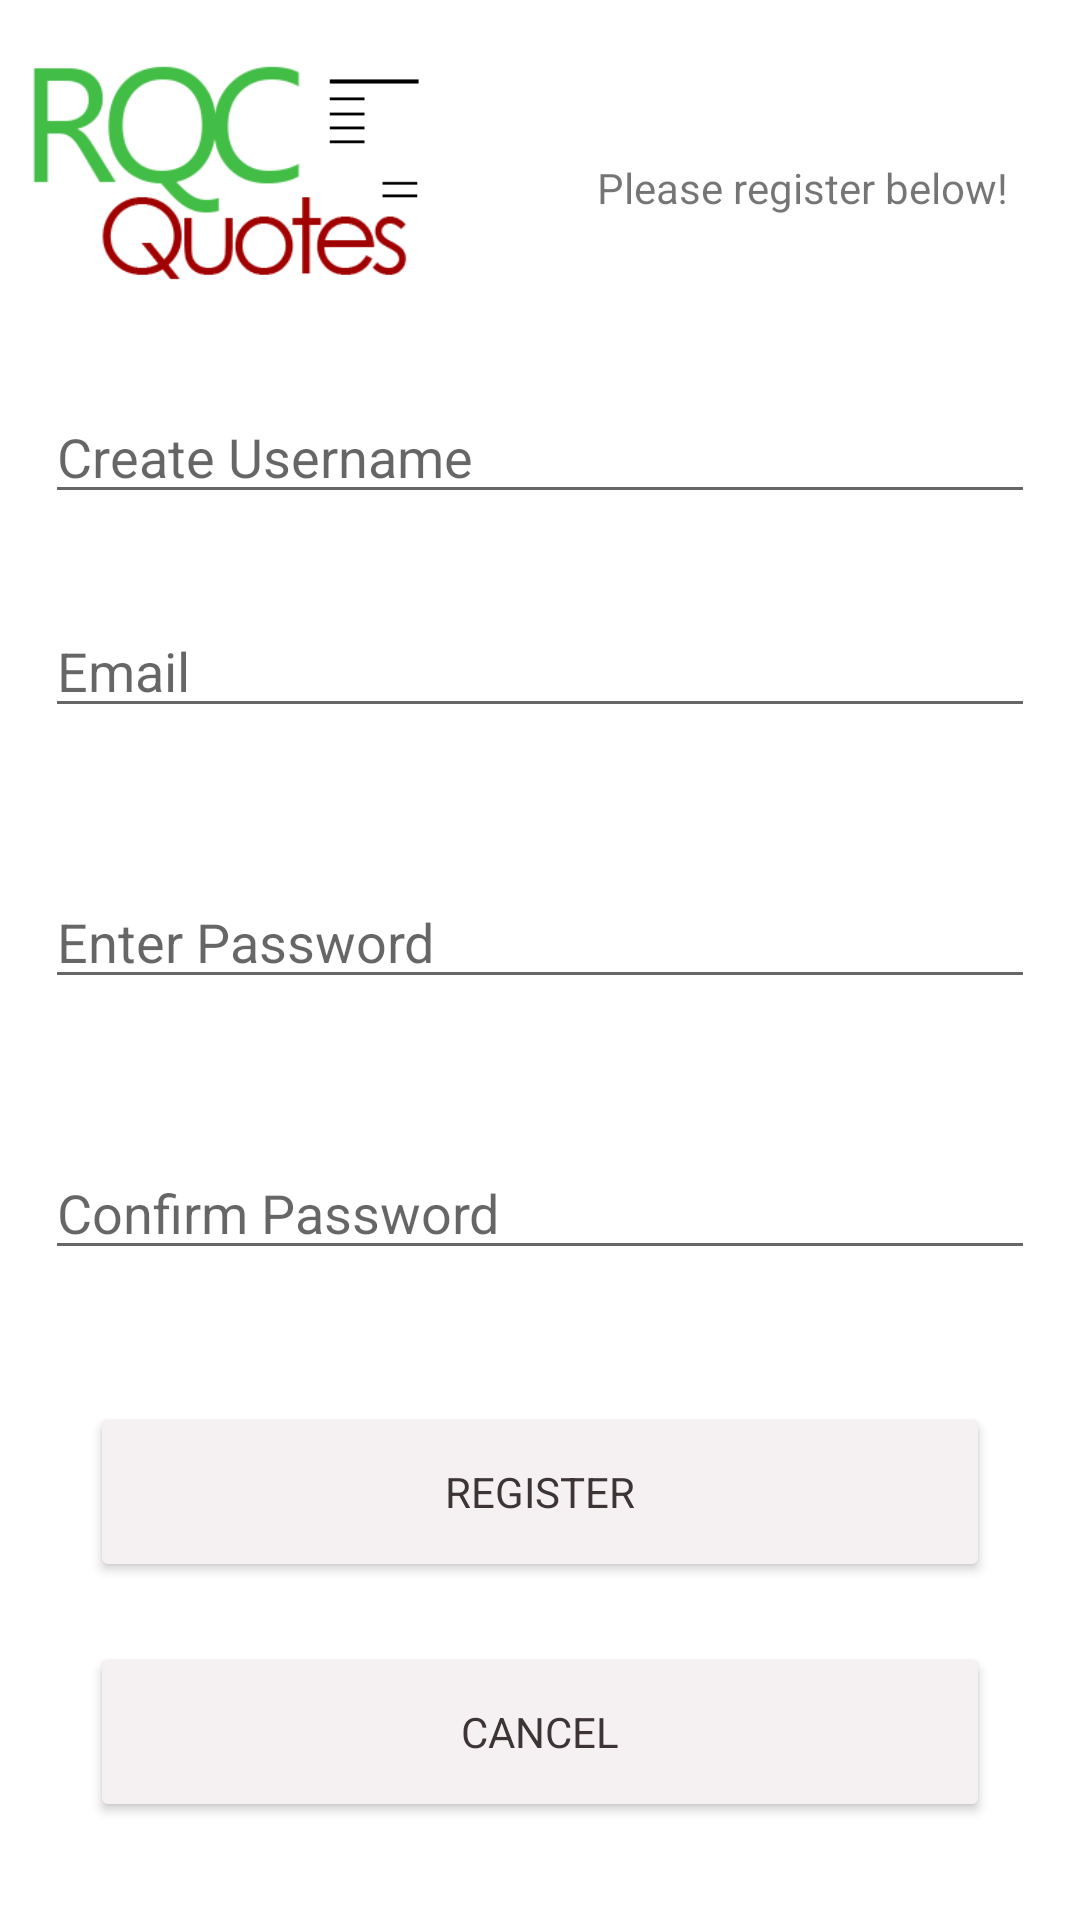

Layout XML and referenced resources for this Android screen:
<!-- AndroidManifest.xml: application theme Theme.RQCQuotes -->
<!-- res/layout/activity_register_user.xml -->
<?xml version="1.0" encoding="utf-8"?>
<androidx.constraintlayout.widget.ConstraintLayout xmlns:android="http://schemas.android.com/apk/res/android"
    xmlns:app="http://schemas.android.com/apk/res-auto"
    xmlns:tools="http://schemas.android.com/tools"
    android:layout_width="match_parent"
    android:layout_height="match_parent"
    tools:context=".RegisterUser">
    <RelativeLayout
        android:layout_width="match_parent"
        android:layout_height="match_parent">
        <ScrollView
            android:layout_width="match_parent"
            android:layout_height="match_parent">
            <LinearLayout
                android:orientation="vertical"
                android:layout_width="match_parent"
                android:layout_height="wrap_content">

                <TableRow
                    android:id="@+id/tableRow"
                    android:layout_width="413dp"
                    android:layout_height="105dp"
                    android:layout_marginTop="10dp">

                    <ImageView
                        android:id="@+id/imageView3"
                        android:layout_width="158dp"
                        android:layout_height="match_parent"
                        android:contentDescription="@string/logo"
                        app:srcCompat="@drawable/rqc_logo_1" />

                    <TextView
                        android:id="@+id/textView2"
                        android:layout_width="219dp"
                        android:layout_height="match_parent"
                        android:gravity="center"
                        android:text="@string/plsRegister" />
                </TableRow>

                <EditText
                    android:id="@+id/etPersonName"
                    android:hint="@string/nameCreation"
                    android:inputType="textPersonName"
                    style="@style/editTextBox"/>

                <EditText
                    android:id="@+id/etEmailAddress"
                    android:hint="@string/email"
                    android:inputType="textEmailAddress"
                    style="@style/editTextBox"/>
                <TextView
                    android:id="@+id/emailWarning"
                    android:layout_width="wrap_content"
                    android:layout_height="wrap_content"
                    style="@style/errorMsg"/>

                <EditText
                    android:id="@+id/etPassword1"
                    android:inputType="textPassword"
                    android:hint="@string/enterPassword"
                    style="@style/editTextBox"/>
                <TextView
                    android:id="@+id/passOneWarning"
                    android:layout_width="wrap_content"
                    android:layout_height="wrap_content"
                    style="@style/errorMsg"/>

                <EditText
                    android:id="@+id/etPassword2"
                    android:inputType="textPassword"
                    android:hint="@string/confirmPassword"
                    style="@style/editTextBox"/>
                <TextView
                    android:id="@+id/passTwoWarning"
                    android:layout_width="wrap_content"
                    android:layout_height="wrap_content"
                    style="@style/errorMsg"/>

                <Button
                    android:id="@+id/registerBtn"
                    style="@style/MyBtn"
                    android:text="@string/register"
                    app:backgroundTint="@null" />

                <Button
                    android:id="@+id/canBtn"
                    style="@style/MyBtn"
                    android:text="@string/cancel"
                    app:backgroundTint="@null" />

            </LinearLayout>

        </ScrollView>

    </RelativeLayout>
</androidx.constraintlayout.widget.ConstraintLayout>
<!-- resources referenced by this layout -->
<resources>
  <!-- drawable rqc_logo_1: png bitmap (drawable, 9150 bytes) -->
  <string name="cancel">Cancel</string>
  <string name="confirmPassword">Confirm Password</string>
  <string name="email">Email</string>
  <string name="enterPassword">Enter Password</string>
  <string name="logo">RQC Quotes Logo is text</string>
  <string name="nameCreation">Create Username</string>
  <string name="plsRegister">Please register below!</string>
  <string name="register">Register</string>
  <style name="MyBtn" parent="Widget.AppCompat.Button">
          <item name="android:textColor">@color/txtGrey</item>
          <item name="android:fontFamily">Roboto</item>
          <item name="android:backgroundTint">@color/btn1</item>
          <item name="android:layout_width">300dp</item>
          <item name="android:layout_height">60dp</item>
          <item name="android:textAlignment">center</item>
          <item name="android:layout_gravity">center</item>
          <item name="android:layout_margin">10dp</item>
      </style>
  <style name="editTextBox">
          <item name="android:layout_width">fill_parent</item>
          <item name="android:layout_height">wrap_content</item>
          <item name="android:layout_margin">15dp</item>
      </style>
  <style name="errorMsg">
          <item name="android:layout_gravity">center</item>
          <item name="android:layout_width">wrap_content</item>
          <item name="android:layout_height">wrap_content</item>
          <item name="android:textColor">@color/errRed</item>
      </style>
  <style name="Theme.RQCQuotes" parent="Theme.MaterialComponents.DayNight.DarkActionBar">
          
          <item name="colorPrimary">@color/teal_200</item>
          <item name="colorPrimaryVariant">@color/teal_700</item>
          <item name="colorOnPrimary">@color/txtBlack</item>
          
          <item name="colorSecondary">@color/btn1</item>
          <item name="colorSecondaryVariant">@color/teal_700</item>
          <item name="colorOnSecondary">@color/black</item>
          
          <item name="android:statusBarColor" tools:targetApi="l">?attr/colorPrimaryVariant</item>
          
          <item name="android:textAppearance">@color/purple_700</item>
      </style>
  <color name="txtGrey">#3D3535</color>
  <color name="btn1">#F5F0F1</color>
  <color name="errRed">#BB0000</color>
  <color name="teal_200">#FF03DAC5</color>
  <color name="teal_700">#FF018786</color>
  <color name="txtBlack">#000</color>
  <color name="black">#FF000000</color>
  <color name="purple_700">#FF3700B3</color>
</resources>
